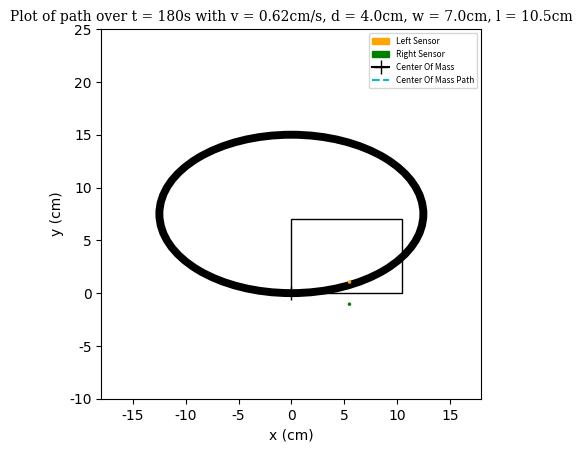

Python code for this plot: (Note: this script raises an exception after producing the figure.)
import numpy as np
import matplotlib
import matplotlib.pyplot as plt
from matplotlib.animation import FFMpegWriter
import matplotlib.patches as patches
from matplotlib.patches import Rectangle
from matplotlib import transforms
from matplotlib.offsetbox import OffsetImage, AnnotationBbox
import matplotlib.image as img
import matplotlib.markers as markers
from matplotlib.markers import MarkerStyle
import matplotlib.font_manager

def derivatives(X_k, u_k):
    # function: derivatives
    # inputs:
    #   X_k - robot state at time k
    #   u_k - control inputs
    # returns:
    #   X_dot_k - vector of state derivatives
    X_dot_k = [(u_k[0] * np.cos(X_k[2])), (u_k[0] * np.sin(X_k[2])), (u_k[1])]
    return X_dot_k


def vehicle_model(X_k, u_k, dt):
    # function: vehicle_model
    # inputs:
    #   X_k - robot state at time k
    #   u_k - control input
    #   dt - time since last update
    # returns:
    #   X_xp1 - robot state at next time k+1
    dX_k = derivatives(X_k, u_k)
    X_kp1 = [(X_k[0] + dt * dX_k[0]), (X_k[1] + dt * dX_k[1]), (X_k[2] + dt * dX_k[2])]
    return X_kp1


def relative_sensor_positions(X_k, R, theta):
    # function: relative_sensor_positions
    # inputs:
    #   X_k - vehicle state at time k
    #   R - range from centre of robot to sensor
    #   theta - angle from centre of robot to sensor
    # returns:
    #   r_r, r_l - the relative positions of the right and left sensors compared to the robot's centre
    r_r = [(R * np.cos(X_k[2] - theta)), (R * np.sin(X_k[2] - theta))]
    r_l = [(R * np.cos(X_k[2] + theta)), (R * np.sin(X_k[2] + theta))]
    return r_r, r_l


def sensor_positions(X_k, R, theta):
    # function: sensor_positions
    # inputs:
    #   X_k - vehicle state at time k
    #   R - range from centre of robot to sensor
    #   theta - angle from centre of robot to sensor
    # returns:
    #   s_r, s_l - the positions of the right and left sensors
    r_r, r_l = relative_sensor_positions(X_k, R, theta)

    s = [X_k[0], X_k[1]]

    s_r = [(s[0] + r_r[0]), (s[1] + r_r[1])]
    s_l = [(s[0] + r_l[0]), (s[1] + r_l[1])]

    return s_r, s_l


def control_vector(v_r, v_l, d):
    # function: control_vector
    # inputs:
    #   v_r - velocity of the right wheel
    #   v_l - velcocity of the left wheel
    #   d - width of robot
    # returns:
    #   u_k - vector of control inputs
    v = (v_r + v_l) / 2
    psi_dot = (v_r - v_l) / (2 * d)

    u_k = [v, psi_dot]

    return u_k


def ellipse_func(x, y, x_0, y_0, a, b):
    # function: ellipse_func
    # inputs:
    #   x - x position of sensor
    #   y - y position of sensor
    #   x_0 - x position of centre of ellipse
    #   y_0 - y position of centre of ellipse
    #   a - major axis of ellipse
    #   b - minor axis of ellipse
    # return:
    #   F - F = ((x-x_0)^2)/a^2 + ((y-y_0)^2)/b^2 -1
    F = np.square((x - x_0) / a) + np.square((y - y_0) / b) - 1

    return F


def classify_ellipse_point(x, y, x_0, y_0, a, b):
    # function: classify_ellipse_point
    # inputs:
    #   x - x position of sensor
    #   y - y position of sensor
    #   x_0 - x position of centre of ellipse
    #   y_0 - y position of centre of ellipse
    #   a - major axis of ellipse
    #   b - minor axis of ellipse
    # return:
    #   < 0 if point is inside ellipse
    #   0 if point is on ellipse
    #   > 0 if point is outside of ellipse
    F = ellipse_func(x, y, x_0, y_0, a, b)

    return F


def track_model(x, y, x_0, y_0, a, b, T):
    # function: track_model
    # inputs:
    #   x - x position of sensor
    #   y - y position of sensor
    #   x_0 - x position of centre of ellipse
    #   y_0 - y position of centre of ellipse
    #   a - major axis of ellipse
    #   b - minor axis of ellipse
    #   T - thickness of ellipse
    # return:
    #   < 0 if point is inside ellipse of thickness T
    #   0 if point is on ellipse of thickness T
    #   > 0 if point is outside of ellipse of thickness T
    d_inner = classify_ellipse_point(x, y, x_0, y_0, (a - (T / 2)), (b - (T / 2)))
    d_outer = classify_ellipse_point(x, y, x_0, y_0, (a + (T / 2)), (b + (T / 2)))

    if d_outer > 0:
        signed_distance = d_outer
    elif d_inner < 0:
        signed_distance = d_inner
    else:
        signed_distance = 0

    return signed_distance


def control_model(d_r, d_l, v_max):
    # function: control_model
    # inputs:
    #   d_r - distance from right sensor to track
    #   d_l - distance from left sensor to track
    #   v_max - maximum velocity
    if d_l == 0:
        v_l = 0
        v_r = v_max
    elif d_r == 0:
        v_r = 0
        v_l = v_max
    else:
        v_r = v_max
        v_l = v_max

    return v_r, v_l


def simulate(ts, dt, X, robot_d, r, th, x0, y0, a, b, T, vmax):
    Xs = []
    for t in ts:
        s_r, s_l = sensor_positions(X, r, th)
        d_r = track_model(s_r[0], s_r[1], x0, y0, a, b, T)
        d_l = track_model(s_l[0], s_l[1], x0, y0, a, b, T)
        v_r, v_l = control_model(d_r, d_l, vmax)

        u = control_vector(v_r, v_l, robot_d)

        X = vehicle_model(X, u, dt)
        # store all the variables so you can prepare figures
        Xk = np.concatenate(([t], X, u, s_r, s_l, [d_r, d_l, v_r, v_l]), axis=0)
        Xs.append(Xk)

    return np.array(Xs)


if __name__ == '__main__':
    ####################################################################################
    #                            Simulation Parameters                                 #
    ####################################################################################
    dt = 1  # timestep (s)
    t_start = 0  # time start (s)
    t_end = 180  # time end (s)
    t = np.arange(t_start, t_end, dt)  # List of evenly spaced timestamps

    # Robot physical dimensions
    robot_length = 0.105 # m
    robot_width = 0.07  # m
    """
      Distance from the bottom left of the robot to the center of mass
          +------------------+
          |                  |
    COM_offset_y   COM       |
          |                  |
         (xy)- COM_offset_x -+ """

    COM_offset_x = 0.04  # m
    COM_offset_y = robot_width / 2  # m

    # Robot sensor positions
    sensor_to_COM_distance = 0.055  # m
    distance_between_sensors = 0.021  # m
    r = np.sqrt(sensor_to_COM_distance ** 2 + (distance_between_sensors / 2) ** 2)  # m
    th = np.arctan2(distance_between_sensors / 2, sensor_to_COM_distance)  # rad

    # Distance between COM and the wheel rotation axis
    d = 0.04    # m

    # Maximum wheel speed
    r_wheel = 0.025  # Wheel radius (m)
    omega = 0.25  # Maximum wheel angular velocity (rad/s)
    v_max = omega * r_wheel  # m/s

    # Vehicle vectors
    u = np.zeros(2)
    X = np.zeros(3)  # Vehicle initial pose of COM

    # Track ellipse parameters
    ellipse_a = 0.125  # m
    ellipse_b = 0.075  # m
    ellipse_origin_x = 0  # m
    ellipse_origin_y = ellipse_b  # m
    ellipse_thickness = 0.015  # m

    ####################################################################################
    #                                  Plot Setup                                      #
    ####################################################################################

    # Create new figure with a single subplot
    fig, ax = plt.subplots()
    plot, = ax.plot([], [], 'c--', label="Center Of Mass Path")

    # Make plot square
    ax.set_aspect('equal', adjustable='box')

    # Adjust plot limits so robot doesn't disappear off the plot
    plt.xlim(-18, 18)
    plt.ylim(-10, 25)

    # Add labels with font
    plt.xlabel("x (cm)", fontname='Times New Roman')
    plt.ylabel("y (cm)", fontname='Times New Roman')

    title = "Plot of path over t = {}s with v = {}cm/s, d = {}cm, w = {}cm, l = {}cm".format(t_end, round(v_max * 100, 2), round(d * 100, 2), round(robot_width * 100, 2), round(robot_length * 100, 2))

    plt.title(label=title, fontdict={'family': 'serif', 'color': 'black', 'size': 10})

    # Set the font to Times New Roman
    for tick in ax.get_xticklabels():
        tick.set_fontname("Times New Roman")
    for tick in ax.get_yticklabels():
        tick.set_fontname("Times New Roman")

    ####################################################################################
    #                                Run Simulation                                    #
    ####################################################################################

    sim_data = simulate(t, dt, X, d, r, th, ellipse_origin_x, ellipse_origin_y, ellipse_a, ellipse_b, ellipse_thickness, v_max)

    # Pull data from simulation and store in lists to make it easier to access
    sim_x_values = sim_data[:, 1]
    sim_y_values = sim_data[:, 2]
    sim_heading_angles = sim_data[:, 3]
    sim_sensor_right_position_x = sim_data[:, 6]
    sim_sensor_right_position_y = sim_data[:, 7]
    sim_sensor_left_position_x = sim_data[:, 8]
    sim_sensor_left_position_y = sim_data[:, 9]

    plot_x_data = []
    plot_y_data = []

    ####################################################################################
    #                             Add Graphics to Plot                                 #
    ####################################################################################

    # Add in two ellipses to draw track outline
    outer_ellipse = patches.Ellipse((ellipse_origin_x * 100, ellipse_origin_y * 100),
                                    (ellipse_a * 200 + (ellipse_thickness * 100 / 2)),
                                    (ellipse_b * 200 + (ellipse_thickness * 100 / 2)), edgecolor='None', fc='black', lw=2)
    ax.add_patch(outer_ellipse)

    inner_ellipse = patches.Ellipse((ellipse_origin_x * 100, ellipse_origin_y * 100),
                                    (ellipse_a * 200 - (ellipse_thickness * 100 / 2)),
                                    (ellipse_b * 200 - (ellipse_thickness * 100 / 2)), edgecolor='None', fc='white', lw=2)
    ax.add_patch(inner_ellipse)

    # Add in robot outline as a rectangle
    robot_body = Rectangle(xy=(0, 0), width=(robot_length * 100), height=(robot_width * 100),
                           facecolor='none', edgecolor='black')
    ax.add_patch(robot_body)

    # Add sensor dots
    left_sensor = patches.Circle((float(sim_sensor_left_position_x[0]*100), float(sim_sensor_left_position_y[0] * 100)), radius=0.1, color='orange', label='Left Sensor')
    ax.add_patch(left_sensor)
    right_sensor = patches.Circle((float(sim_sensor_right_position_x[0]*100), float(sim_sensor_right_position_y[0] * 100)), radius=0.1, color='green', label='Right Sensor')
    ax.add_patch(right_sensor)

    # Add center of mass marker
    com_marker, = ax.plot(*(0, 0), marker="+", markersize=10, color='black', label="Center Of Mass")

    plt.legend(loc='upper right', handles=[left_sensor, right_sensor, com_marker, plot], fontsize=6)

    ####################################################################################
    #                              Animation Creation                                  #
    ####################################################################################

    # FFMpeg Writer Settings
    metadata = dict(title='Robot Simulation', artist='Jasper Cusiel')
    writer = FFMpegWriter(fps=60, metadata=metadata)

    with writer.saving(fig, 'simulation.mp4', 300):
        for i in range(1, len(sim_x_values)):
            plot_x_data.append(sim_x_values[i] * 100)
            plot_y_data.append(sim_y_values[i] * 100)

            # Move center of mass marker
            com_marker.set_data([sim_x_values[i] * 100], [sim_y_values[i] * 100])

            # Move sensor dots
            right_sensor.set(center=(sim_sensor_right_position_x[i] * 100, sim_sensor_right_position_y[i] * 100))
            left_sensor.set(center=(sim_sensor_left_position_x[i] * 100, sim_sensor_left_position_y[i] * 100))

            # Move robot body rectangle
            robot_body.set_x(float(sim_x_values[i] * 100) - COM_offset_x * 100)
            robot_body.set_y(float((sim_y_values[i] * 100) - COM_offset_y * 100))

            # Rotate rectangle
            t = transforms.Affine2D().rotate_deg_around(robot_body.get_x() + COM_offset_x * 100, robot_body.get_y() + COM_offset_y * 100, float(np.degrees(sim_heading_angles[i-1])))
            robot_body.set_transform(t + ax.transData)

            # Add data point to plot
            plot.set_data(plot_x_data, plot_y_data)
            writer.grab_frame()